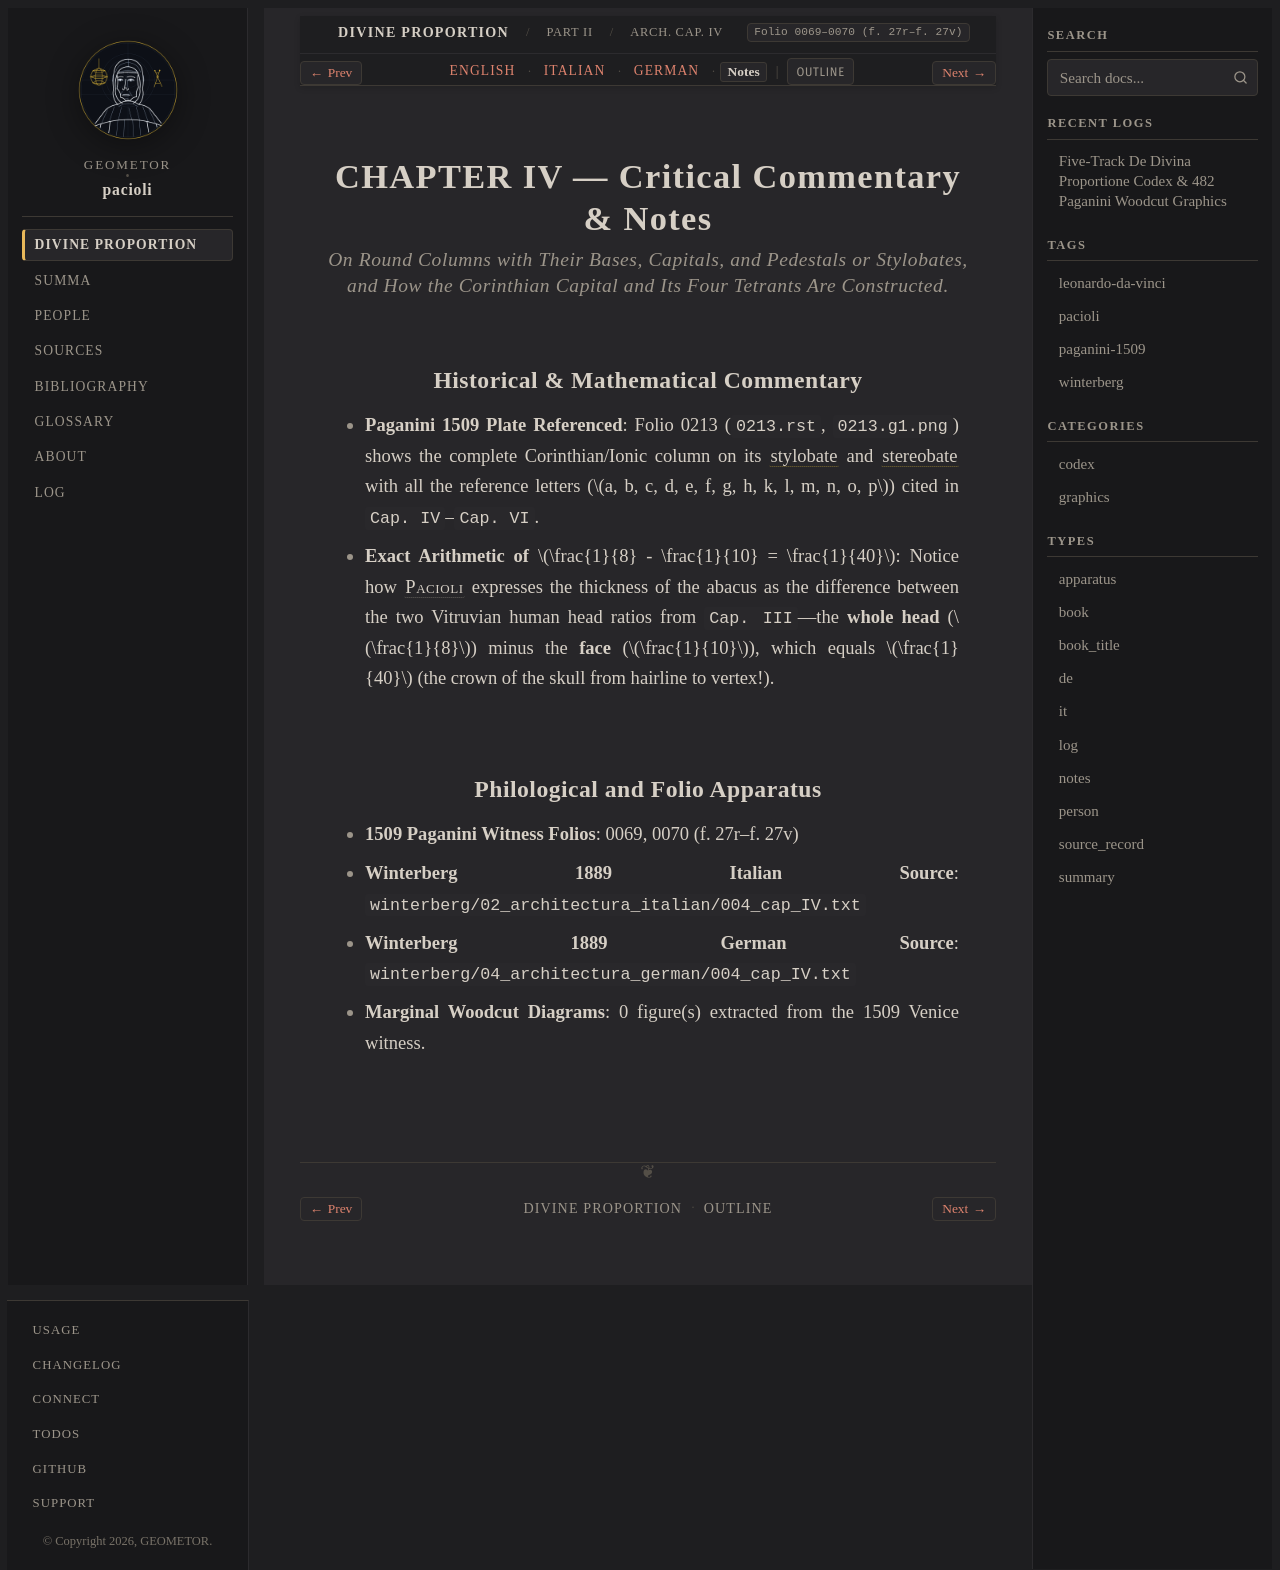

repository: geometor/pacioli · page: de_divina_proportione/architectura/cap_04/notes.html · generator: sphinx

:type: notes
:tracks: English: index | Italian: it | German: de | Notes: notes
:layout: book
:canonical_id: Arch. Cap. IV
:folio: 0069–0070 (f. 27r–f. 27v)

.. _architectura-cap_04-notes:

CHAPTER IV — Critical Commentary & Notes
========================================

.. rubric:: On Round Columns with Their Bases, Capitals, and Pedestals or Stylobates, and How the Corinthian Capital and Its Four Tetrants Are Constructed.

Historical & Mathematical Commentary
------------------------------------

- **Paganini 1509 Plate Referenced**: Folio 0213 (``0213.rst``, ``0213.g1.png``) shows the complete Corinthian/Ionic column on its :term:`stylobate <stilobata>` and :term:`stereobate <steriobata>` with all the reference letters (:math:`a, b, c, d, e, f, g, h, k, l, m, n, o, p`) cited in ``Cap. IV``–``Cap. VI``.
- **Exact Arithmetic of** :math:`\frac{1}{8} - \frac{1}{10} = \frac{1}{40}`: Notice how :person:`Pacioli <pacioli>` expresses the thickness of the abacus as the difference between the two Vitruvian human head ratios from ``Cap. III``—the **whole head** (:math:`\frac{1}{8}`) minus the **face** (:math:`\frac{1}{10}`), which equals :math:`\frac{1}{40}` (the crown of the skull from hairline to vertex!).

Philological and Folio Apparatus
--------------------------------

- **1509 Paganini Witness Folios**: 0069, 0070 (f. 27r–f. 27v)
- **Winterberg 1889 Italian Source**: ``winterberg/02_architectura_italian/004_cap_IV.txt``
- **Winterberg 1889 German Source**: ``winterberg/04_architectura_german/004_cap_IV.txt``
- **Marginal Woodcut Diagrams**: 0 figure(s) extracted from the 1509 Venice witness.
